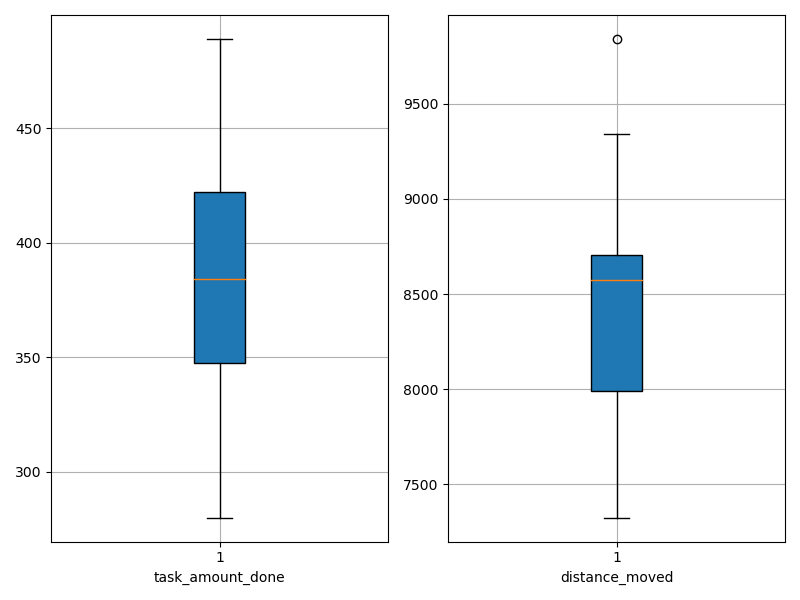

Data behind this chart, as committed beside it:
agent_id, task_amount_done, distance_moved
0, 349.0, 8704
1, 419.0, 7906
2, 281.0, 8457
3, 423.0, 7326
4, 280.0, 8687
5, 347.0, 9338
6, 489.0, 8241
7, 418.0, 7903
8, 350.0, 8706
9, 424.0, 9839
